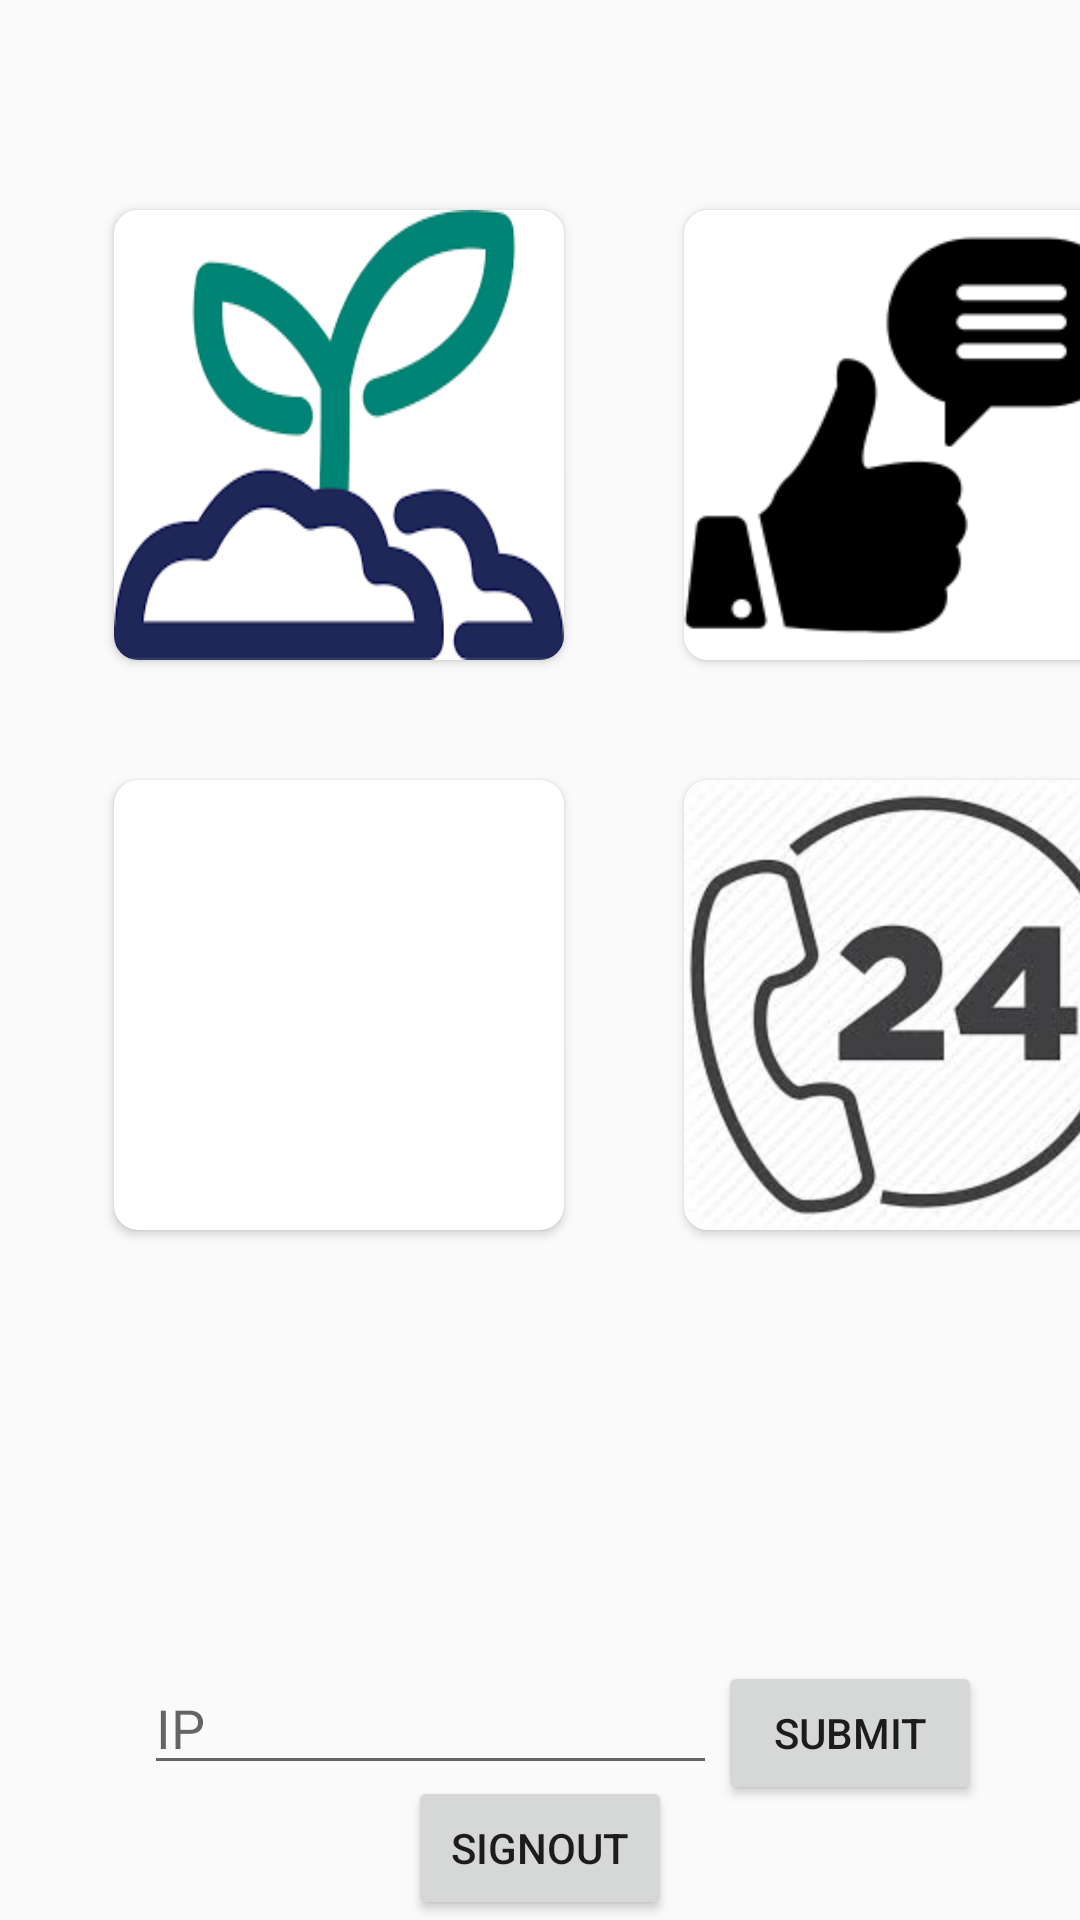

Produce the Android XML layout that renders to this screen, including the resource entries it uses.
<!-- AndroidManifest.xml: application theme AppTheme -->
<!-- res/layout/activity_second.xml -->
<?xml version="1.0" encoding="utf-8"?>
<RelativeLayout xmlns:android="http://schemas.android.com/apk/res/android"
    xmlns:app="http://schemas.android.com/apk/res-auto"
    xmlns:tools="http://schemas.android.com/tools"
    android:layout_width="match_parent"
    android:layout_height="match_parent"
    tools:context=".SecondActivity">


    <LinearLayout
        android:layout_width="match_parent"
        android:layout_height="wrap_content"
        android:orientation="vertical"
        android:layout_marginLeft="8dp"
        android:textAlignment="center"
        android:layout_marginTop="50dp"
        >

        
        <LinearLayout
            android:layout_width="match_parent"
            android:layout_height="wrap_content"
            android:orientation="horizontal"
            android:layout_marginLeft="10dp"
            >



            <android.support.v7.widget.CardView xmlns:card_view="http://schemas.android.com/apk/res-auto"
                android:id="@+id/card_view2"
                android:layout_width="150dp"
                android:layout_height="150dp"
                android:layout_gravity="center"
                card_view:cardCornerRadius="8dp"
                android:layout_margin="20dp">

                <ImageView
                    android:layout_width="match_parent"
                    android:layout_height="match_parent"
                    android:background="@drawable/data"
                    android:onClick="toast1" />

            </android.support.v7.widget.CardView>

            <android.support.v7.widget.CardView xmlns:card_view="http://schemas.android.com/apk/res-auto"
                android:id="@+id/card_view4"
                android:layout_width="150dp"
                android:layout_height="150dp"
                android:layout_gravity="center"
                android:background="@drawable/download"
                card_view:cardCornerRadius="8dp"
                android:layout_margin="20dp">

                <ImageView
                    android:layout_width="match_parent"
                    android:layout_height="match_parent"
                    android:background="@drawable/feedback"
                    android:onClick="toast2" />
            </android.support.v7.widget.CardView>

        </LinearLayout>

        <LinearLayout
            android:layout_width="match_parent"
            android:layout_height="wrap_content"
            android:orientation="horizontal"
            android:layout_marginLeft="10dp">

            <android.support.v7.widget.CardView xmlns:card_view="http://schemas.android.com/apk/res-auto"
                android:id="@+id/card_view3"
                android:layout_width="150dp"
                android:layout_height="150dp"
                android:layout_gravity="center"
                android:background="@drawable/download"
                card_view:cardCornerRadius="8dp"
                android:layout_margin="20dp">

                <ImageView
                    android:layout_width="match_parent"
                    android:layout_height="match_parent"
                    android:background="@drawable/water"
                    android:onClick="toast4" />
            </android.support.v7.widget.CardView>



            <android.support.v7.widget.CardView xmlns:card_view="http://schemas.android.com/apk/res-auto"
                android:id="@+id/card_view"
                android:layout_width="150dp"
                android:layout_height="150dp"
                android:layout_gravity="center"
                android:background="@drawable/download"
                card_view:cardCornerRadius="8dp"
                android:layout_margin="20dp"
                >

                <ImageView
                    android:layout_width="match_parent"
                    android:layout_height="match_parent"
                    android:background="@drawable/complain"
                    android:onClick="toast3"
                    />

            </android.support.v7.widget.CardView>
        </LinearLayout>
    </LinearLayout>

    <Button
        android:id="@+id/signout1"
        android:layout_width="wrap_content"
        android:layout_height="wrap_content"
        android:layout_alignParentBottom="true"
        android:layout_centerHorizontal="true"
        android:layout_marginStart="8dp"
        android:layout_marginTop="8dp"
        android:layout_marginEnd="8dp"
        android:layout_marginBottom="0dp"
        android:onClick="signoutEvent"
        android:text="Signout" />

    <EditText
        android:id="@+id/ipadd"
        android:layout_width="wrap_content"
        android:layout_height="wrap_content"
        android:layout_alignParentStart="true"
        android:layout_alignParentEnd="true"
        android:layout_alignParentBottom="true"
        android:layout_marginStart="48dp"
        android:layout_marginTop="370dp"
        android:layout_marginEnd="121dp"
        android:layout_marginBottom="45dp"
        android:ems="10"
        android:inputType="textPersonName"
        android:hint="IP" />

    <Button
        android:id="@+id/ipsubmit"
        android:layout_width="wrap_content"
        android:layout_height="wrap_content"
        android:layout_alignTop="@+id/ipadd"
        android:layout_marginStart="-121dp"
        android:layout_toEndOf="@+id/ipadd"
        android:onClick="saveip"
        android:text="Submit" />


</RelativeLayout>
<!-- resources referenced by this layout -->
<resources>
  <!-- drawable complain: jpg bitmap (drawable-xxhdpi, 7447 bytes) -->
  <!-- drawable data: png bitmap (drawable-xxhdpi, 4443 bytes) -->
  <!-- drawable download: jpg bitmap (drawable-xxhdpi, 4904 bytes) -->
  <!-- drawable feedback: png bitmap (drawable-xxhdpi, 2180 bytes) -->
  <style name="AppTheme" parent="Theme.AppCompat.Light.DarkActionBar">
          
          <item name="colorPrimary">#00c853</item>
          <item name="colorPrimaryDark">#00e676</item>
          <item name="colorAccent">@color/colorAccent</item>
      </style>
  <color name="colorAccent">#FF4081</color>
</resources>
